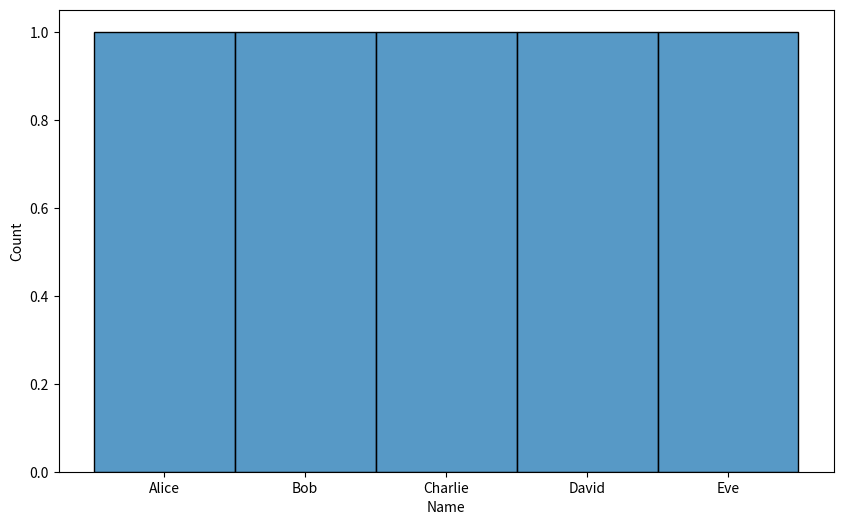
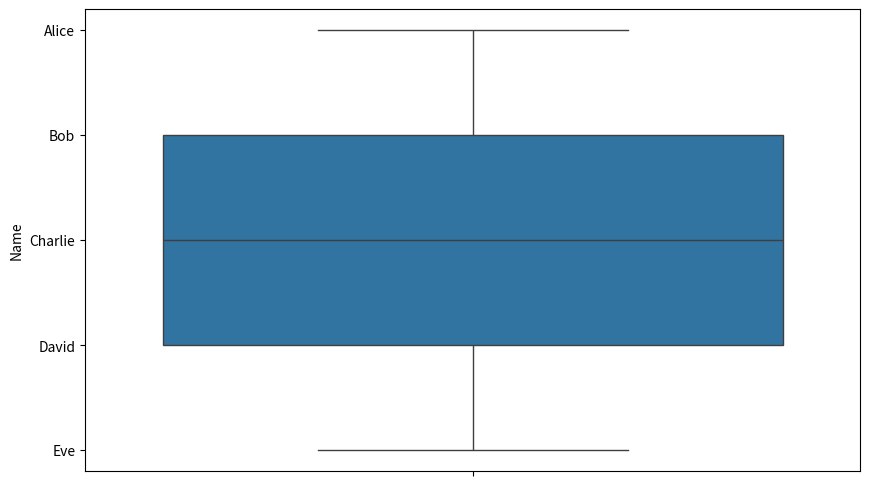

Python code for these plots, in order: (Note: this script raises an exception after producing the figures.)
# datai/auto_plot.py

import matplotlib.pyplot as plt
import pandas as pd
import numpy as np
import seaborn as sns

class AutoPlot:
    """Class for automatically plotting the right type of graph based on the dataset."""

    @staticmethod
    def auto_plot(dataset):
        """
        Suggests a type of plot based on the characteristics of the dataset and provides examples.

        Parameters:
        dataset (pd.DataFrame): The dataset to analyze.

        Returns:
        None
        """
        if not isinstance(dataset, pd.DataFrame):
            raise ValueError("The input dataset must be a pandas DataFrame.")
        
        # Analyze the dataset
        num_rows, num_cols = dataset.shape
        data_types = dataset.dtypes
        numeric_cols = data_types[data_types != 'object'].index
        categorical_cols = data_types[data_types == 'object'].index

        # Print dataset summary
        print(f"Number of rows: {num_rows}")
        print(f"Number of columns: {num_cols}")
        print(f"Numeric columns: {numeric_cols.tolist()}")
        print(f"Categorical columns: {categorical_cols.tolist()}")

        # Function to display plots
        def display_plot(plot_func, **kwargs):
            plt.figure(figsize=(10, 6))
            plot_func(**kwargs)
            plt.show()

        # Suggest plot types based on dataset characteristics
        if numeric_cols.size > 0:
            if categorical_cols.size > 0:
                print("Suggested plots:")
                print("- Pairplot: To visualize relationships between numeric columns.")
                sns.pairplot(data=dataset, hue=categorical_cols[0] if categorical_cols.size > 0 else None)
                plt.show()
                print("- Countplot: To visualize the distribution of categorical columns.")
                display_plot(sns.countplot, x=categorical_cols[0], data=dataset)
                print("- Boxplot: To visualize the distribution of numeric data grouped by a categorical column.")
                display_plot(sns.boxplot, x=categorical_cols[0], y=numeric_cols[0], data=dataset)
                print("- Violin Plot: To visualize the distribution of numeric data grouped by a categorical column.")
                display_plot(sns.violinplot, x=categorical_cols[0], y=numeric_cols[0], data=dataset)
                print("- Heatmap: To visualize the correlation matrix of numeric columns.")
                display_plot(sns.heatmap, data=dataset[numeric_cols].corr(), annot=True, cmap='coolwarm', linewidths=0.5)
            else:
                print("Suggested plots:")
                print("- Histogram: For distribution of numeric data.")
                display_plot(sns.histplot, x=numeric_cols[0], data=dataset)
                print("- Boxplot: For distribution and outliers of numeric data.")
                display_plot(sns.boxplot, y=numeric_cols[0], data=dataset)
                print("- Density Plot: For distribution of numeric data.")
                display_plot(sns.kdeplot, x=numeric_cols[0], data=dataset, fill=True)
                print("- Line Chart: For trends over time or ordered numeric data.")
                display_plot(plt.plot, x=dataset.index, y=dataset[numeric_cols[0]], marker='o')
        else:
            if categorical_cols.size > 0:
                print("Suggested plots:")
                print("- Countplot: For frequency of categories.")
                display_plot(sns.countplot, x=categorical_cols[0], data=dataset)
                print("- Pie chart: For proportion of categories.")
                category_counts = dataset[categorical_cols[0]].value_counts()
                plt.figure(figsize=(10, 6))
                plt.pie(category_counts, labels=category_counts.index, autopct='%1.1f%%')
                plt.title('Pie Chart of Categorical Data')
                plt.show()
            else:
                print("The dataset does not have clear numeric or categorical features for visualization.")

    @staticmethod
    def bar_chart(data, x_col, y_col):
        """Plot a bar chart."""
        plt.figure(figsize=(10, 6))
        plt.bar(data[x_col], data[y_col], color='blue')
        plt.xlabel(x_col)
        plt.ylabel(y_col)
        plt.title(f'{y_col} by {x_col}')
        plt.show()
        print(f"Bar Chart: Displaying {y_col} by {x_col}.")

    @staticmethod
    def line_chart(data, x_col, y_col):
        """Plot a line chart."""
        plt.figure(figsize=(10, 6))
        plt.plot(data[x_col], data[y_col], color='green', marker='o')
        plt.xlabel(x_col)
        plt.ylabel(y_col)
        plt.title(f'{y_col} over {x_col}')
        plt.grid(True)
        plt.show()
        print(f"Line Chart: Displaying {y_col} over {x_col}.")

    @staticmethod
    def scatter_plot(data, x_col, y_col):
        """Plot a scatter plot for the specified x and y columns."""
        plt.figure(figsize=(10, 6))
        plt.scatter(data[x_col], data[y_col], color='red')
        plt.xlabel(x_col)
        plt.ylabel(y_col)
        plt.title(f'{y_col} vs {x_col}')
        plt.grid(True)
        plt.show()
        print(f"Scatter Plot: Displaying {y_col} vs {x_col}.")

    @staticmethod
    def histogram(data, col):
        """Plot a histogram for a specific column."""
        plt.figure(figsize=(10, 6))
        plt.hist(data[col], bins=15, color='purple', edgecolor='black')
        plt.title(f'Histogram of {col}')
        plt.xlabel(col)
        plt.ylabel('Frequency')
        plt.show()
        print(f"Histogram: Displaying distribution of {col}.")

    @staticmethod
    def heatmap(data, cols):
        """Plot a heatmap for the correlation matrix of specific columns."""
        plt.figure(figsize=(12, 8))
        correlation_matrix = data[cols].corr()
        sns.heatmap(correlation_matrix, annot=True, cmap='coolwarm', linewidths=0.5)
        plt.title('Heatmap of Correlation Matrix')
        plt.show()
        print("Heatmap: Displaying correlation matrix of the dataset.")

    @staticmethod
    def violin_plot(data, x_col, y_col):
        """Plot a violin plot for the specified x and y columns."""
        plt.figure(figsize=(10, 6))
        sns.violinplot(x=x_col, y=y_col, data=data)
        plt.xlabel(x_col)
        plt.ylabel(y_col)
        plt.title(f'Violin Plot of {y_col} by {x_col}')
        plt.show()
        print(f"Violin Plot: Displaying {y_col} by {x_col}.")

    @staticmethod
    def density_plot(data, col):
        """Plot a density plot for a specific numeric column."""
        plt.figure(figsize=(10, 6))
        sns.kdeplot(data[col], fill=True, color='blue')
        plt.xlabel(col)
        plt.title(f'Density Plot of {col}')
        plt.show()
        print(f"Density Plot: Displaying distribution of {col}.")


# Test the AutoPlot class
if __name__ == '__main__':
    # Create a sample dataset
    data = {
        'Name': ['Alice', 'Bob', 'Charlie', 'David', 'Eve'],
        'Age': [25, 30, 35, 40, 45],
        'Salary': [50000, 60000, 75000, 80000, 90000],
    }
    df = pd.DataFrame(data)

    # Test the bar_chart method
    AutoPlot.auto_plot(df)